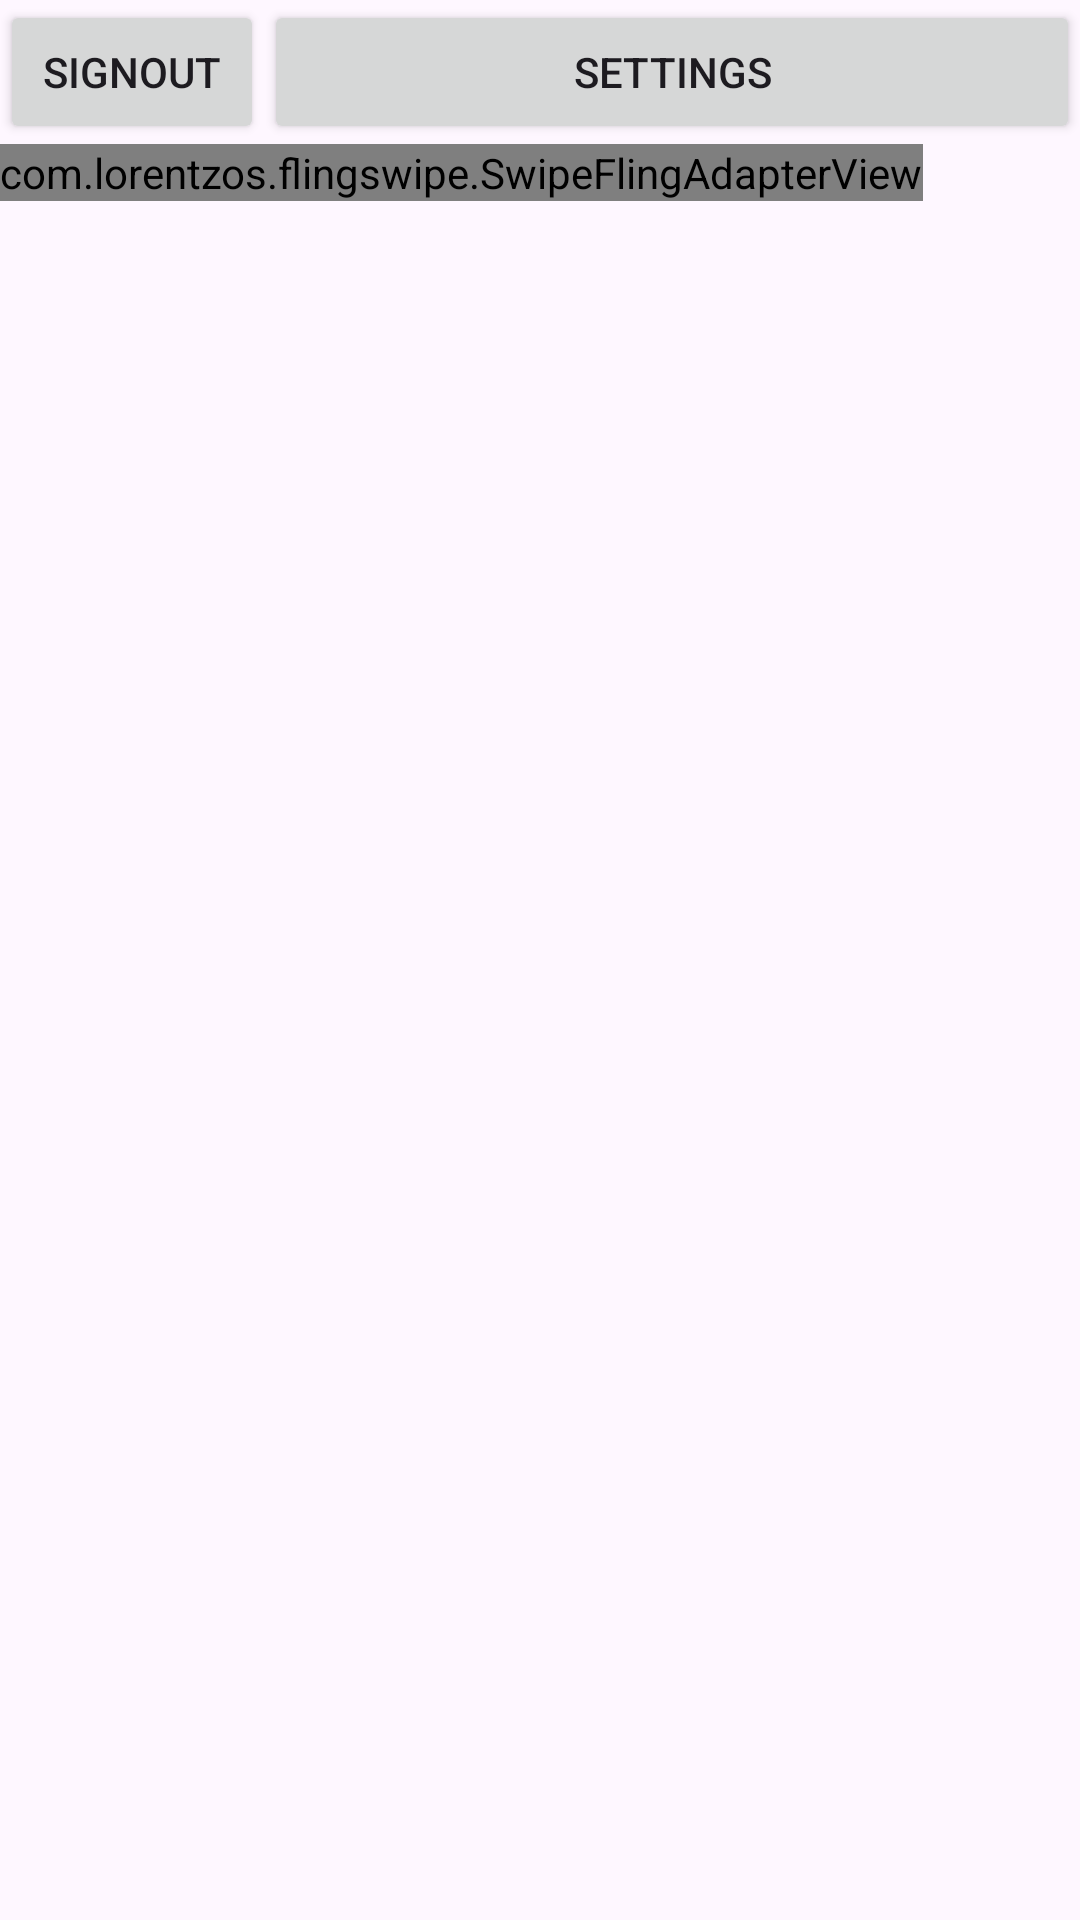

Android layout source for this screen:
<!-- AndroidManifest.xml: application theme Theme.Datingapppractice -->
<!-- res/layout/activity_main.xml -->
<?xml version="1.0" encoding="utf-8"?>
<LinearLayout xmlns:android="http://schemas.android.com/apk/res/android"
    xmlns:app="http://schemas.android.com/apk/res-auto"
    xmlns:tools="http://schemas.android.com/tools"
    android:layout_width="match_parent"
    android:layout_height="match_parent"
    tools:context=".MainActivity"
    android:orientation="vertical">

    <LinearLayout
        android:layout_width="match_parent"
        android:layout_height="wrap_content"
        android:orientation="horizontal">
        <Button
            android:layout_width="wrap_content"
            android:layout_height="wrap_content"
            android:text="SignOut"
            android:onClick="logoutUser" />
        <Button
            android:layout_weight="1"
            android:layout_width="wrap_content"
            android:layout_height="wrap_content"
            android:text="Settings"
            android:onClick="goToSettings" />
    </LinearLayout>

    <com.lorentzos.flingswipe.SwipeFlingAdapterView
        android:id="@+id/frame"
        android:background="#ffeee9e2"
        android:layout_width="wrap_content"
        android:layout_height="wrap_content"
        app:rotation_degrees="15.5"
        tools:context=".MyActivity"/>

</LinearLayout>
<!-- resources referenced by this layout -->
<resources>
  <style name="Theme.Datingapppractice" parent="Base.Theme.Datingapppractice" />
  <style name="Base.Theme.Datingapppractice" parent="Theme.Material3.DayNight.NoActionBar">
          
          
      </style>
</resources>
